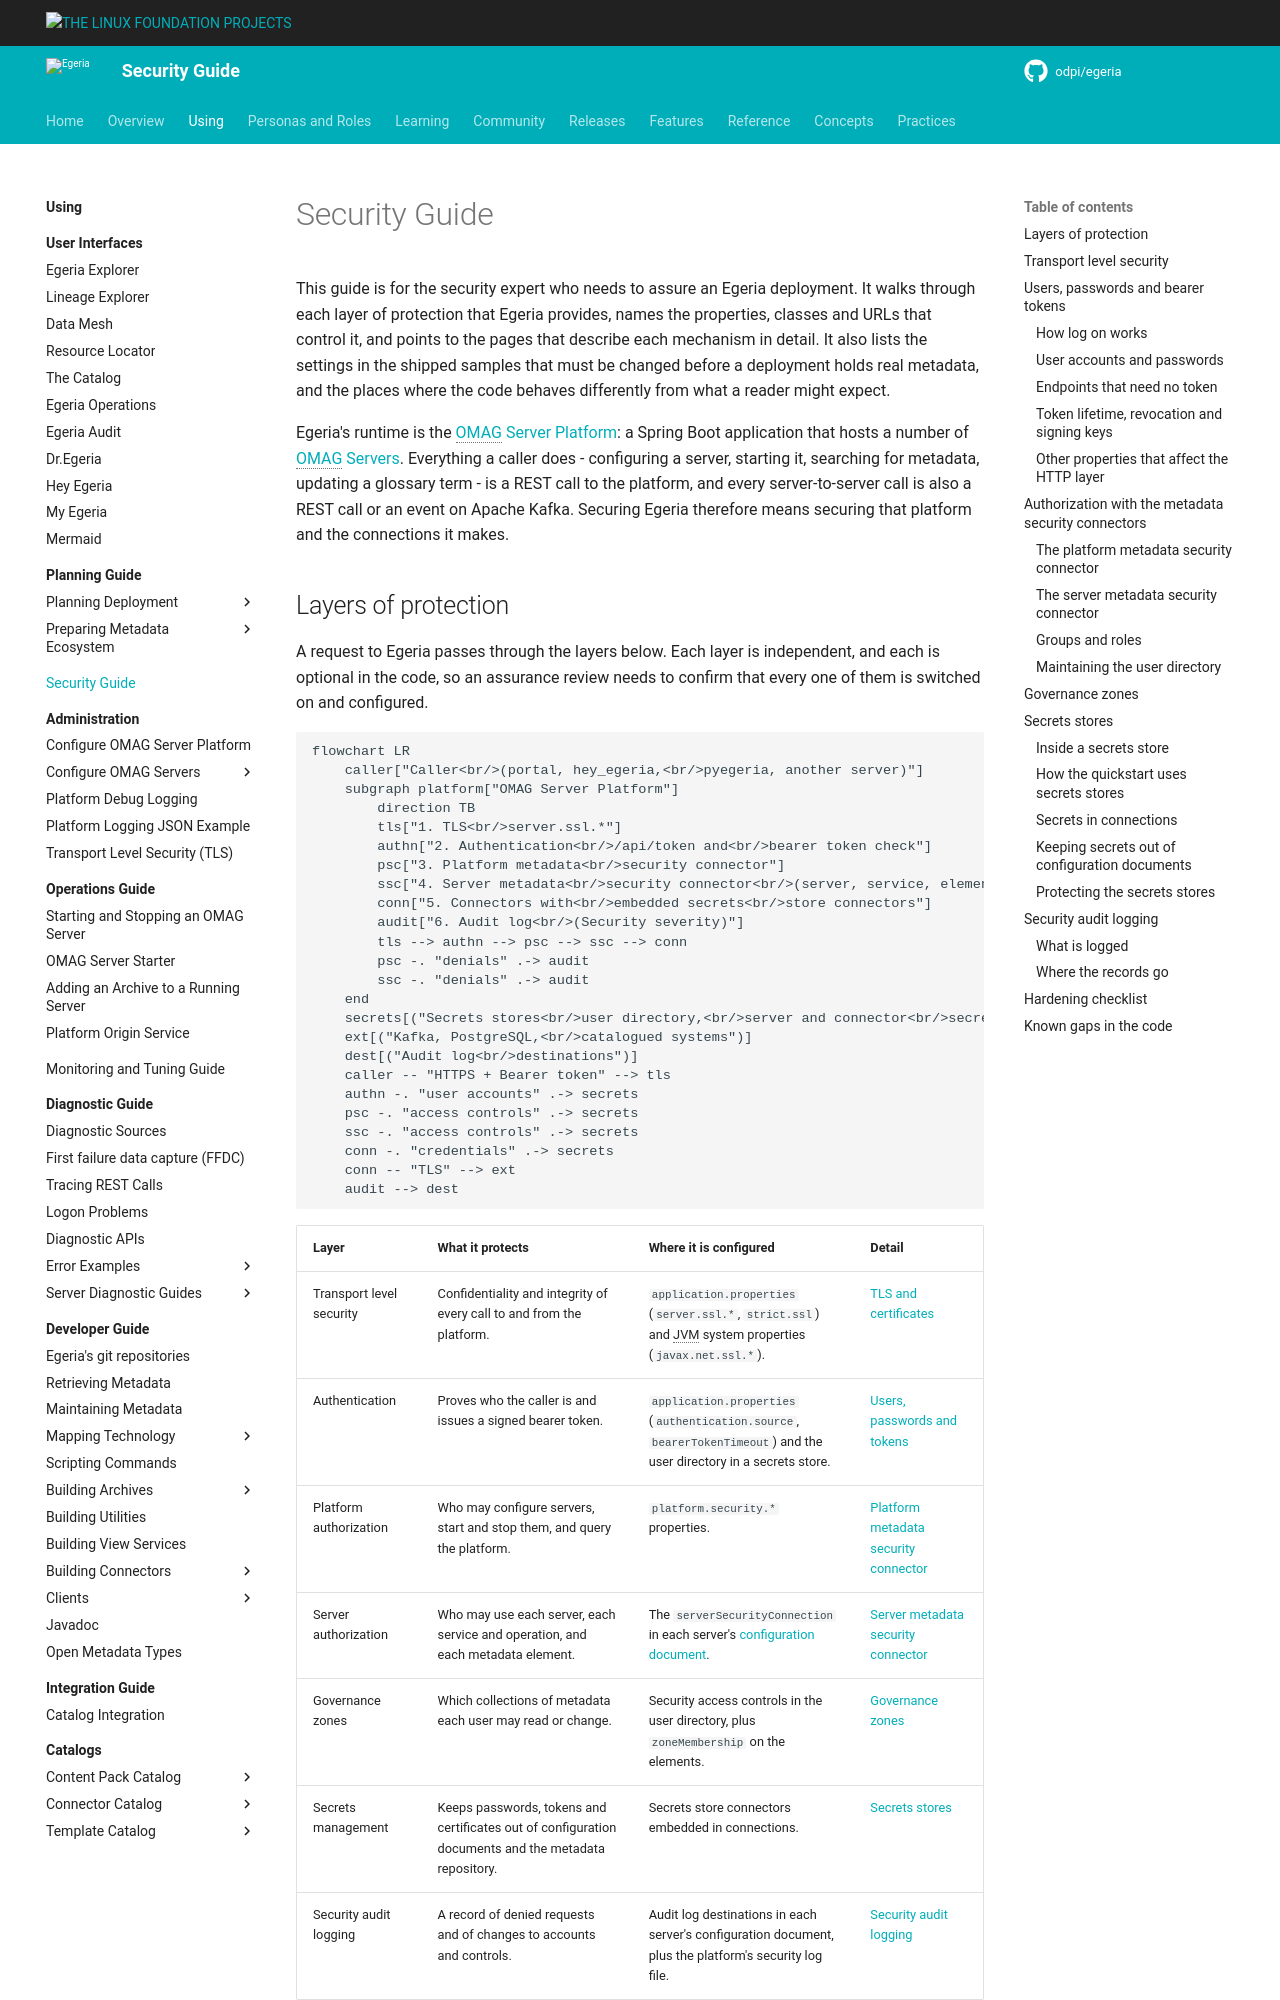

repository: odpi/egeria-docs · page: guides/security/index.html · generator: mkdocs

<!-- SPDX-License-Identifier: CC-BY-4.0 -->
<!-- Copyright Contributors to the Egeria project. -->

# Security Guide

This guide is for the security expert who needs to assure an Egeria deployment.  It walks through each layer of protection that Egeria provides, names the properties, classes and URLs that control it, and points to the pages that describe each mechanism in detail.  It also lists the settings in the shipped samples that must be changed before a deployment holds real metadata, and the places where the code behaves differently from what a reader might expect.

Egeria's runtime is the [OMAG Server Platform](/concepts/omag-server-platform): a Spring Boot application that hosts a number of [OMAG Servers](/concepts/omag-server).  Everything a caller does - configuring a server, starting it, searching for metadata, updating a glossary term - is a REST call to the platform, and every server-to-server call is also a REST call or an event on Apache Kafka.  Securing Egeria therefore means securing that platform and the connections it makes.
